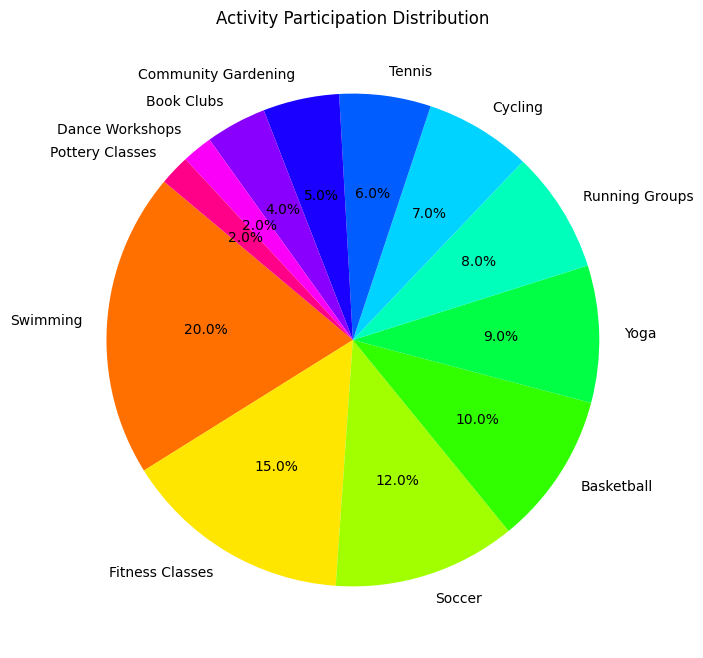

Python code for this plot:

import matplotlib.pyplot as plt
import seaborn as sns

# Data
data = [{'Activity': 'Swimming', 'Percentage': '20%'},
        {'Activity': 'Fitness Classes', 'Percentage': '15%'},
        {'Activity': 'Soccer', 'Percentage': '12%'},
        {'Activity': 'Basketball', 'Percentage': '10%'},
        {'Activity': 'Yoga', 'Percentage': '9%'},
        {'Activity': 'Running Groups', 'Percentage': '8%'},
        {'Activity': 'Cycling', 'Percentage': '7%'},
        {'Activity': 'Tennis', 'Percentage': '6%'},
        {'Activity': 'Community Gardening', 'Percentage': '5%'},
        {'Activity': 'Book Clubs', 'Percentage': '4%'},
        {'Activity': 'Dance Workshops', 'Percentage': '2%'},
        {'Activity': 'Pottery Classes', 'Percentage': '2%'}]

# Process data
activities = [item['Activity'] for item in data]
percentages = [float(item['Percentage'].strip('%')) for item in data]
colors = sns.color_palette('hsv', len(activities))  # Get a diversified color palette

# Convert percentages to fractions
fractions = [p / 100 for p in percentages]

# Create pie chart using Matplotlib
plt.figure(figsize=(10, 8))
plt.pie(fractions, labels=activities, colors=colors, autopct='%1.1f%%', startangle=140)
plt.title('Activity Participation Distribution')

# Enhance with Seaborn's styling
sns.set_context('talk')
sns.set_style('whitegrid')

plt.show()
